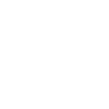
t = 0.00 s
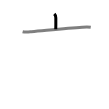
t = 1.50 s
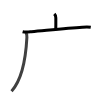
t = 2.75 s
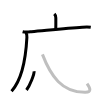
t = 4.25 s
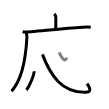
t = 5.50 s
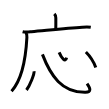
t = 7.00 s

The animated SVG that drew these frames (rendered in a browser with its animation timeline set to each time). Animation: 7 SMIL elements (animate=7); one cycle of 7.00 s.

<svg width="109px" height="109px" viewBox="0 0 px 109px" xmlns="http://www.w3.org/2000/svg" xmlns:xlink="http://www.w3.org/1999/xlink" xml:space="preserve" version="1.1"  baseProfile="full">
<path d="M54.31,13.88c0.9,0.9,1.51,2.62,1.51,3.9c0,0.79,0.08,6.65-0.07,11.46" style="fill:none;stroke:black;stroke-width:3;opacity:0">
  <animate attributeType="CSS" attributeName="opacity" from="0" to="1" begin="0s" dur="1s" repeatCount="0" fill="freeze" />
</path>
<path d="M22.63,31.72c2.8,0.72,5.93,0.29,8.77,0.03c17.31-1.57,36.37-3.58,50.98-4.49c2.88-0.18,5.54-0.37,8.38,0.07" style="fill:none;stroke:black;stroke-width:3;opacity:0">
  <animate attributeType="CSS" attributeName="opacity" from="0" to="1" begin="1s" dur="1s" repeatCount="0" fill="freeze" />
</path>
<path d="M25.74,32.5c1.13,1.13,1.26,2.89,1.16,4.92c-0.65,12.33-3.02,40.21-15.34,53.8" style="fill:none;stroke:black;stroke-width:3;opacity:0">
  <animate attributeType="CSS" attributeName="opacity" from="0" to="1" begin="2s" dur="1s" repeatCount="0" fill="freeze" />
</path>
<path d="M34.06,71.29c0.42,2.64-4.2,14.31-7.56,18.71" style="fill:none;stroke:black;stroke-width:3;opacity:0">
  <animate attributeType="CSS" attributeName="opacity" from="0" to="1" begin="3s" dur="1s" repeatCount="0" fill="freeze" />
</path>
<path d="M42.43,54.4C50.5,75.5,61.75,92.75,85.6,92.29C92,92.17,90,88,87.06,83.7" style="fill:none;stroke:black;stroke-width:3;opacity:0">
  <animate attributeType="CSS" attributeName="opacity" from="0" to="1" begin="4s" dur="1s" repeatCount="0" fill="freeze" />
</path>
<path d="M59.13,52.38c2.37,5.62,6.31,10.68,7.44,5.26" style="fill:none;stroke:black;stroke-width:3;opacity:0">
  <animate attributeType="CSS" attributeName="opacity" from="0" to="1" begin="5s" dur="1s" repeatCount="0" fill="freeze" />
</path>
<path d="M85.88,52c3.88,3.88,7.5,8.88,9.88,15.43" style="fill:none;stroke:black;stroke-width:3;opacity:0">
  <animate attributeType="CSS" attributeName="opacity" from="0" to="1" begin="6s" dur="1s" repeatCount="0" fill="freeze" />
</path>
</svg>
